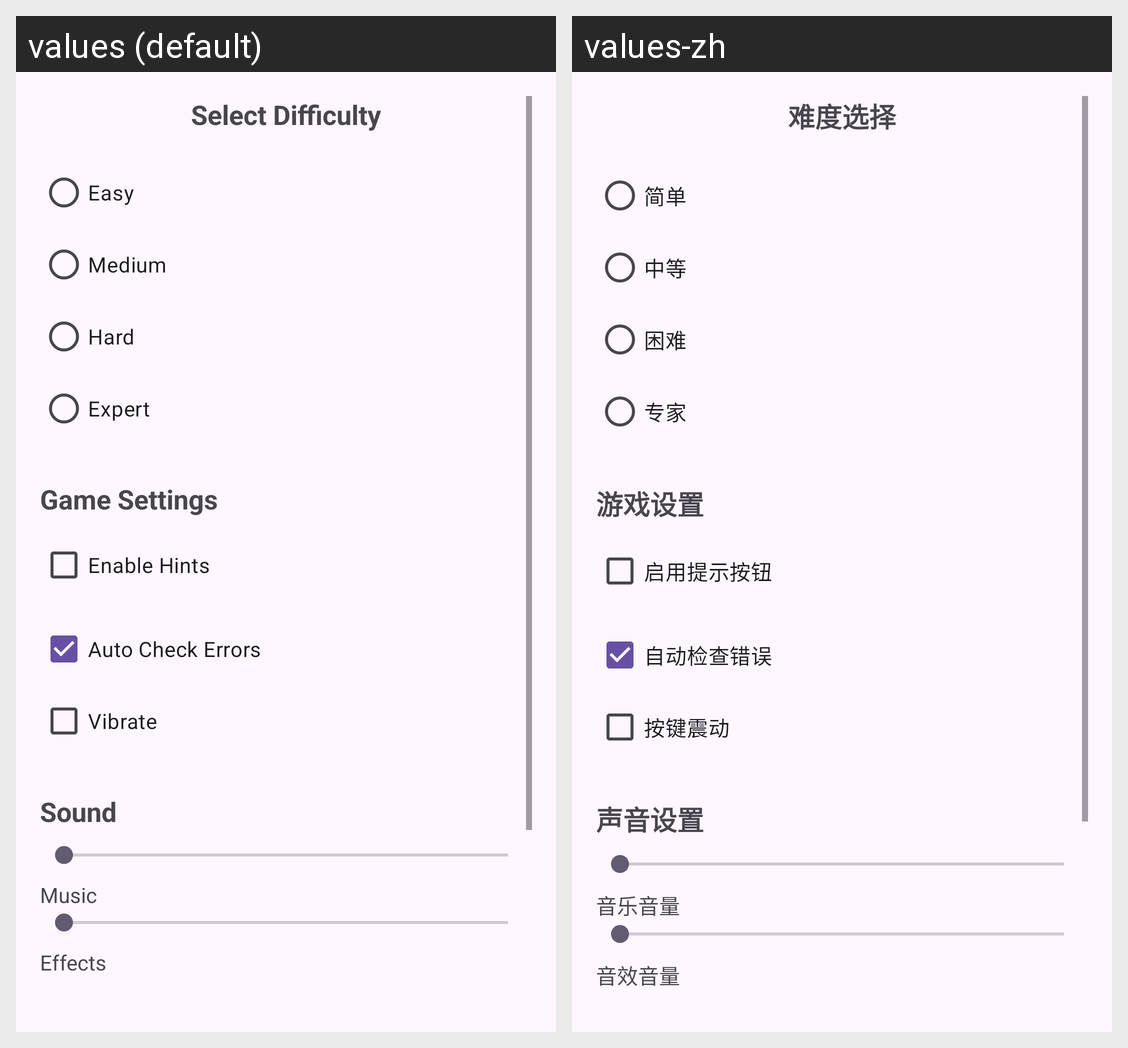

Here is an Android app screen in its default locale and in the app's own translations. Write out the translated-string differences for the strings that appear on this screen.
Android screen res/layout/activity_settings.xml rendered under 2 locales, left to right: values (default), values-zh. Device: Nexus 5 (rendered at 1080×1920; each locale shown at half size, 540×960, under a caption strip naming it); theme Theme.SudokuGenius.
Strings drawn on this screen, with the default value and each locale's value (text and hints the layout hard-codes, and strings that could not be matched under every locale, appear in the picture but are not listed):

select_difficulty
  values: Select Difficulty
  values-zh: 难度选择

difficulty_easy
  values: Easy
  values-zh: 简单

difficulty_medium
  values: Medium
  values-zh: 中等

difficulty_hard
  values: Hard
  values-zh: 困难

difficulty_expert
  values: Expert
  values-zh: 专家

game_settings
  values: Game Settings
  values-zh: 游戏设置

enable_hints
  values: Enable Hints
  values-zh: 启用提示按钮

auto_check_errors
  values: Auto Check Errors
  values-zh: 自动检查错误

vibrate_on_tap
  values: Vibrate
  values-zh: 按键震动

sound_settings
  values: Sound
  values-zh: 声音设置

music_volume
  values: Music
  values-zh: 音乐音量

sound_effects_volume
  values: Effects
  values-zh: 音效音量
